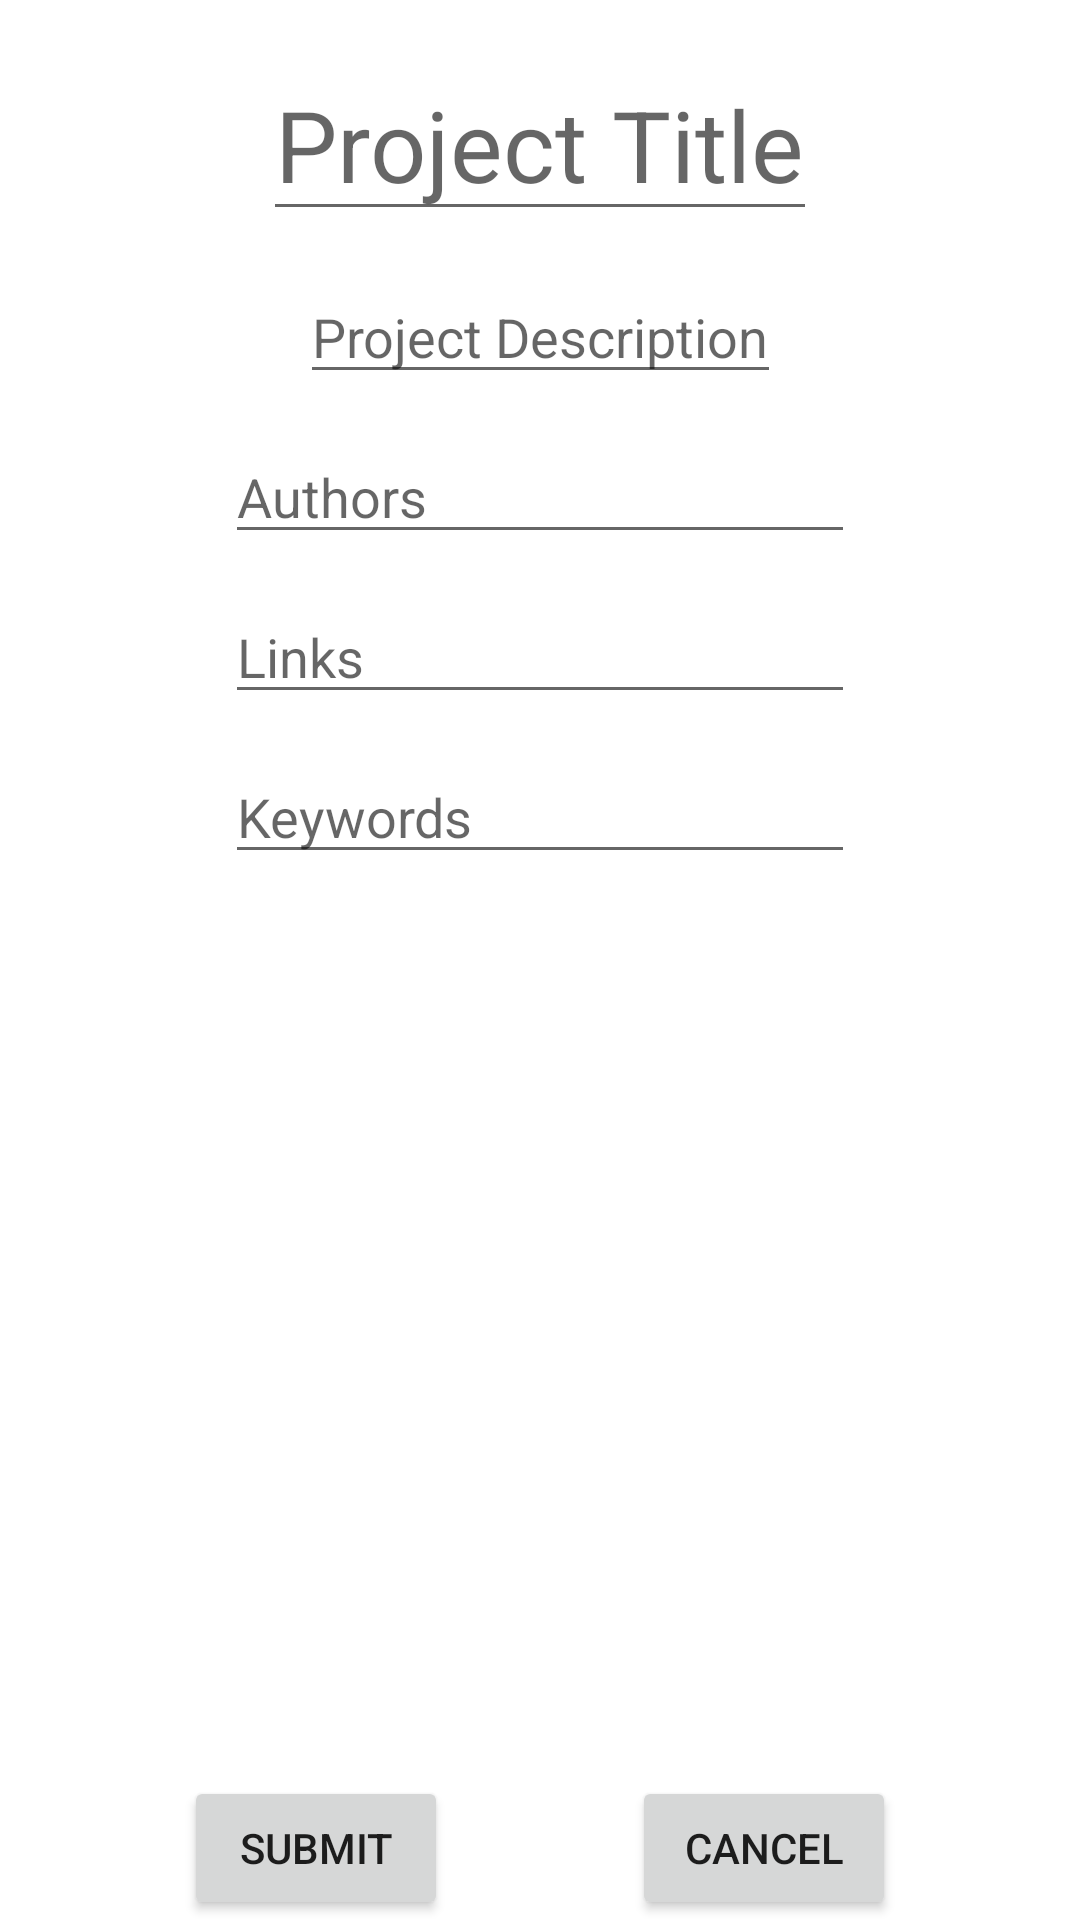

Layout XML and referenced resources for this Android screen:
<!-- AndroidManifest.xml: application theme Theme.Portal_Lab4 -->
<!-- res/layout/fragment_edit.xml -->
<?xml version="1.0" encoding="utf-8"?>
<androidx.constraintlayout.widget.ConstraintLayout xmlns:android="http://schemas.android.com/apk/res/android"
    xmlns:app="http://schemas.android.com/apk/res-auto"
    xmlns:tools="http://schemas.android.com/tools"
    android:id="@+id/main"
    android:layout_width="match_parent"
    android:layout_height="match_parent"
    tools:context=".ui.EditFragment">

    <EditText
        android:id="@+id/projTitleEdit"
        android:layout_width="wrap_content"
        android:layout_height="wrap_content"
        android:layout_marginTop="16dp"
        android:hint="Project Title"
        android:textSize="16pt"
        app:layout_constraintEnd_toEndOf="parent"
        app:layout_constraintStart_toStartOf="parent"
        app:layout_constraintTop_toTopOf="parent" />

    <EditText
        android:id="@+id/projDescEdit"
        android:layout_width="wrap_content"
        android:layout_height="wrap_content"
        android:layout_marginTop="8dp"
        android:layout_marginBottom="464dp"
        android:hint="Project Description"
        app:layout_constraintBottom_toTopOf="@+id/submit"
        app:layout_constraintEnd_toEndOf="parent"
        app:layout_constraintStart_toStartOf="parent"
        app:layout_constraintTop_toBottomOf="@+id/imageView" />

    <ImageView
        android:id="@+id/imageView"
        android:layout_width="wrap_content"
        android:layout_height="wrap_content"
        android:layout_marginTop="8dp"
        app:layout_constraintEnd_toEndOf="parent"
        app:layout_constraintTop_toBottomOf="@+id/projTitleEdit"
        android:src="@mipmap/ic_launcher"
        tools:src="@tools:sample/avatars" />

    <Button
        android:id="@+id/submit"
        android:layout_width="wrap_content"
        android:layout_height="wrap_content"
        android:text="submit"
        app:layout_constraintStart_toStartOf="parent"
        app:layout_constraintEnd_toStartOf="@+id/cancel"
        app:layout_constraintBottom_toBottomOf="parent" />

    <Button
        android:id="@+id/cancel"
        android:layout_width="wrap_content"
        android:layout_height="wrap_content"
        android:text="cancel"
        app:layout_constraintStart_toEndOf="@+id/submit"
        app:layout_constraintEnd_toEndOf="parent"
        app:layout_constraintTop_toTopOf="@+id/submit"
        app:layout_constraintBottom_toBottomOf="@+id/submit" />

    <EditText
        android:id="@+id/editProjAuthors"
        android:layout_width="wrap_content"
        android:layout_height="wrap_content"
        android:layout_marginTop="12dp"
        android:ems="10"
        android:inputType="textPersonName"
        android:hint="Authors"
        app:layout_constraintEnd_toEndOf="parent"
        app:layout_constraintStart_toStartOf="parent"
        app:layout_constraintTop_toBottomOf="@+id/projDescEdit" />

    <EditText
        android:id="@+id/editProjLinks"
        android:layout_width="wrap_content"
        android:layout_height="wrap_content"
        android:layout_marginTop="12dp"
        android:ems="10"
        android:inputType="textPersonName"
        android:hint="Links"
        app:layout_constraintEnd_toEndOf="parent"
        app:layout_constraintStart_toStartOf="parent"
        app:layout_constraintTop_toBottomOf="@+id/editProjAuthors" />

    <EditText
        android:id="@+id/editProjKeywords"
        android:layout_width="wrap_content"
        android:layout_height="wrap_content"
        android:layout_marginTop="12dp"
        android:ems="10"
        android:inputType="textPersonName"
        android:hint="Keywords"
        app:layout_constraintEnd_toEndOf="parent"
        app:layout_constraintStart_toStartOf="parent"
        app:layout_constraintTop_toBottomOf="@+id/editProjLinks" />


</androidx.constraintlayout.widget.ConstraintLayout>
<!-- resources referenced by this layout -->
<resources>
  <style name="Theme.Portal_Lab4" parent="Theme.MaterialComponents.DayNight.DarkActionBar">
          
          <item name="colorPrimary">@color/purple_500</item>
          <item name="colorPrimaryVariant">@color/purple_700</item>
          <item name="colorOnPrimary">@color/white</item>
          
          <item name="colorSecondary">@color/teal_200</item>
          <item name="colorSecondaryVariant">@color/teal_700</item>
          <item name="colorOnSecondary">@color/black</item>
          
          <item name="android:statusBarColor" tools:targetApi="l">?attr/colorPrimaryVariant</item>
          
      </style>
  <!-- not gathered from this repository: default colours our renderer supplied (Android Studio template values) -->
  <color name="purple_500">#FF6200EE</color>
  <color name="purple_700">#FF3700B3</color>
  <color name="teal_200">#FF03DAC5</color>
  <color name="teal_700">#FF018786</color>
  <color name="black">#FF000000</color>
  <color name="white">#FFFFFFFF</color>
</resources>
